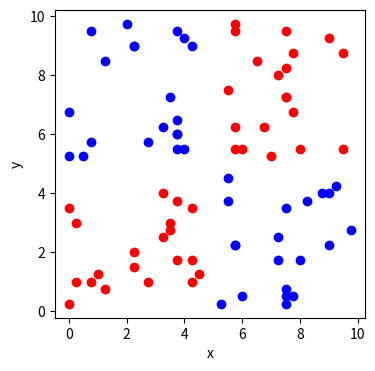

Reproduce this figure in Python. (Note: this script raises an exception after producing the figure.)
import matplotlib.pyplot as plt

red_x=[1.0, 3.5, 2.75, 3.75, 1.25, 0.0, 0.0, 3.75, 0.25, 3.25, 3.5, 4.25, 2.25, 0.25, 4.25, 3.25, 4.25, 2.25, 0.75, 4.5, 7.25, 6.75, 5.75, 7.0, 5.75, 9.5, 7.5, 9.5, 9.0, 8.0, 7.5, 7.75, 7.5, 5.75, 7.75, 5.5, 7.5, 6.0, 5.75, 6.5]
red_y=[1.25, 2.75, 1.0, 3.75, 0.75, 0.25, 3.5, 1.75, 1.0, 2.5, 3.0, 1.75, 1.5, 3.0, 1.0, 4.0, 3.5, 2.0, 1.0, 1.25, 8.0, 6.25, 9.75, 5.25, 6.25, 5.5, 7.25, 8.75, 9.25, 5.5, 7.25, 6.75, 8.25, 9.5, 8.75, 7.5, 9.5, 5.5, 5.5, 8.5]
blue_x=[5.5, 7.5, 7.75, 7.5, 9.0, 9.25, 7.5, 7.5, 5.75, 8.0, 6.0, 7.25, 9.0, 5.75, 5.25, 8.75, 7.25, 5.5, 8.25, 9.75, 4.0, 2.0, 3.25, 0.75, 4.25, 0.5, 3.75, 2.25, 4.0, 3.5, 2.75, 3.75, 0.0, 1.25, 3.75, 0.0, 3.75, 3.75, 0.75, 2.25]
blue_y=[4.5, 3.5, 0.5, 0.75, 2.25, 4.25, 0.25, 0.5, 2.25, 1.75, 0.5, 2.5, 4.0, 2.25, 0.25, 4.0, 1.75, 3.75, 3.75, 2.75, 5.5, 9.75, 6.25, 9.5, 9.0, 5.25, 9.5, 9.0, 9.25, 7.25, 5.75, 6.5, 6.75, 8.5, 6.0, 5.25, 6.0, 5.5, 5.75, 9.0]

plt.xlabel('x')
plt.ylabel('y')
plt.scatter(red_x, red_y, color='#FF0000')
plt.scatter(blue_x, blue_y, color='#0000FF')

plt.gcf().set_size_inches(4,4)

plt.savefig("Img/DecisionTree/DecisionTree.pdf")

plt.plot([5,5], [0,10], color='#FF00FF')
plt.savefig("Img/DecisionTree/DecisionTree-split-1.pdf")

plt.plot([0, 5], [5,5], color='#00FF00')
plt.plot([5,10], [5,5], color='#000000')
plt.savefig("Img/DecisionTree/DecisionTree-split-2.pdf")
